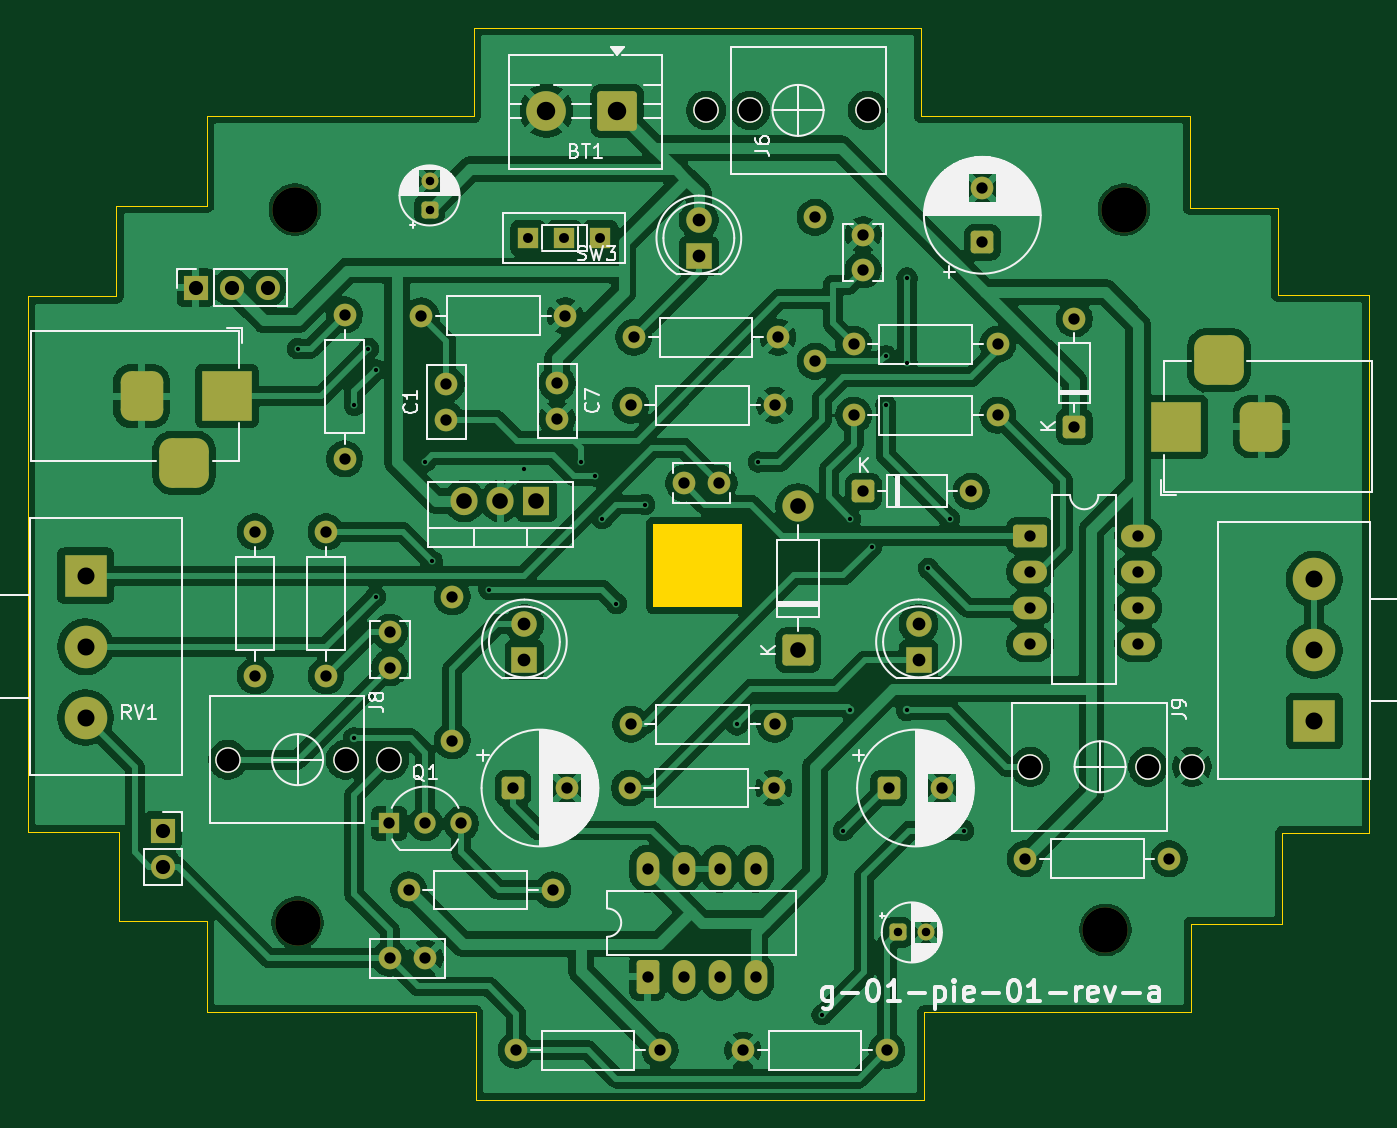
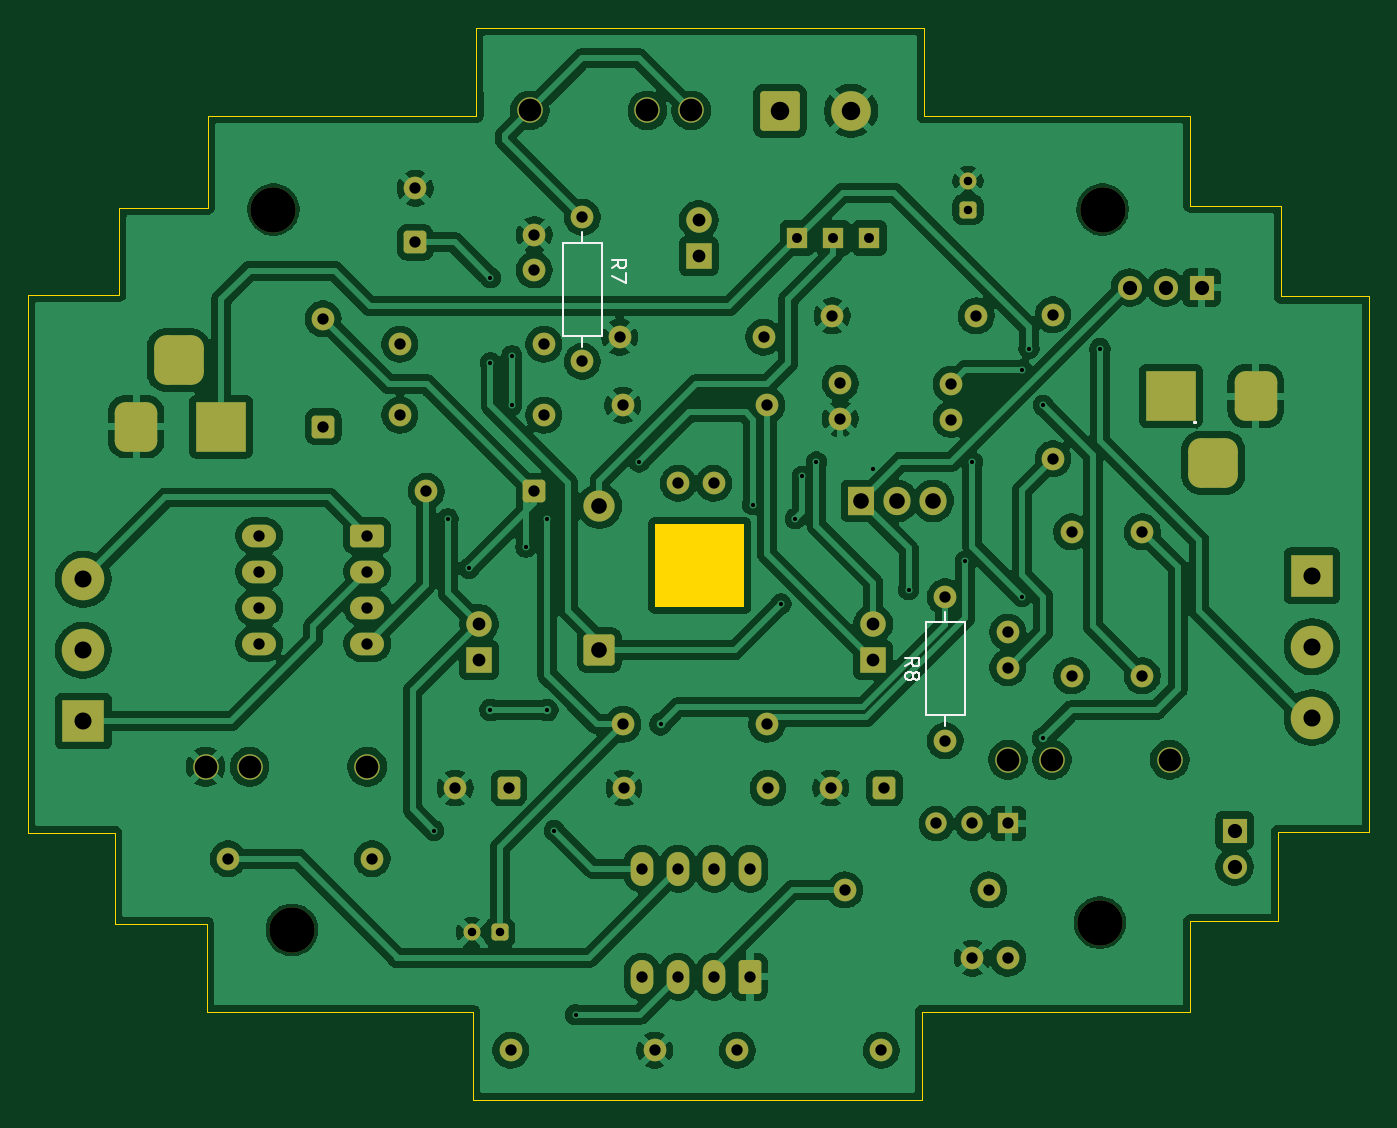
Circuit board: 9 layer files. Board 94.6 x 75.6 mm.
- bottom_copper: g-01-pie-01-rev-a-B_Cu.gbr (264007 bytes)
- bottom_mask: g-01-pie-01-rev-a-B_Mask.gbr (7032 bytes)
- bottom_silk: g-01-pie-01-rev-a-B_Silkscreen.gbr (4069 bytes)
- outline: g-01-pie-01-rev-a-Edge_Cuts.gbr (1473 bytes)
- top_copper: g-01-pie-01-rev-a-F_Cu.gbr (257558 bytes)
- top_mask: g-01-pie-01-rev-a-F_Mask.gbr (7032 bytes)
- top_silk: g-01-pie-01-rev-a-F_Silkscreen.gbr (69003 bytes)
- drill: g-01-pie-01-rev-a-NPTH.drl (386 bytes)
- drill: g-01-pie-01-rev-a-PTH.drl (3271 bytes)

=== bottom_copper: g-01-pie-01-rev-a-B_Cu.gbr (264007 bytes, source omitted) ===
=== bottom_mask: g-01-pie-01-rev-a-B_Mask.gbr (7032 bytes, source omitted) ===
=== bottom_silk: g-01-pie-01-rev-a-B_Silkscreen.gbr ===
%TF.GenerationSoftware,KiCad,Pcbnew,10.0.1*%
%TF.CreationDate,2026-06-06T13:24:20-04:00*%
%TF.ProjectId,g-01-pie-01-rev-a,672d3031-2d70-4696-952d-30312d726576,05*%
%TF.SameCoordinates,Original*%
%TF.FileFunction,Legend,Bot*%
%TF.FilePolarity,Positive*%
%FSLAX46Y46*%
G04 Gerber Fmt 4.6, Leading zero omitted, Abs format (unit mm)*
G04 Created by KiCad (PCBNEW 10.0.1) date 2026-06-06 13:24:20*
%MOMM*%
%LPD*%
G01*
G04 APERTURE LIST*
%ADD10C,0.185208*%
%ADD11C,0.150000*%
%ADD12C,0.120000*%
G04 APERTURE END LIST*
D10*
X111310000Y-90690226D02*
X111310000Y-90690000D01*
X111387780Y-90690000D01*
X111310000Y-90690226D01*
G36*
X111310000Y-90690226D02*
G01*
X111310000Y-90690000D01*
X111387780Y-90690000D01*
X111310000Y-90690226D01*
G37*
D11*
X152454819Y-79833333D02*
X151978628Y-79500000D01*
X152454819Y-79261905D02*
X151454819Y-79261905D01*
X151454819Y-79261905D02*
X151454819Y-79642857D01*
X151454819Y-79642857D02*
X151502438Y-79738095D01*
X151502438Y-79738095D02*
X151550057Y-79785714D01*
X151550057Y-79785714D02*
X151645295Y-79833333D01*
X151645295Y-79833333D02*
X151788152Y-79833333D01*
X151788152Y-79833333D02*
X151883390Y-79785714D01*
X151883390Y-79785714D02*
X151931009Y-79738095D01*
X151931009Y-79738095D02*
X151978628Y-79642857D01*
X151978628Y-79642857D02*
X151978628Y-79261905D01*
X151454819Y-80166667D02*
X151454819Y-80833333D01*
X151454819Y-80833333D02*
X152454819Y-80404762D01*
X131736435Y-107921459D02*
X131260244Y-107588126D01*
X131736435Y-107350031D02*
X130736435Y-107350031D01*
X130736435Y-107350031D02*
X130736435Y-107730983D01*
X130736435Y-107730983D02*
X130784054Y-107826221D01*
X130784054Y-107826221D02*
X130831673Y-107873840D01*
X130831673Y-107873840D02*
X130926911Y-107921459D01*
X130926911Y-107921459D02*
X131069768Y-107921459D01*
X131069768Y-107921459D02*
X131165006Y-107873840D01*
X131165006Y-107873840D02*
X131212625Y-107826221D01*
X131212625Y-107826221D02*
X131260244Y-107730983D01*
X131260244Y-107730983D02*
X131260244Y-107350031D01*
X131165006Y-108492888D02*
X131117387Y-108397650D01*
X131117387Y-108397650D02*
X131069768Y-108350031D01*
X131069768Y-108350031D02*
X130974530Y-108302412D01*
X130974530Y-108302412D02*
X130926911Y-108302412D01*
X130926911Y-108302412D02*
X130831673Y-108350031D01*
X130831673Y-108350031D02*
X130784054Y-108397650D01*
X130784054Y-108397650D02*
X130736435Y-108492888D01*
X130736435Y-108492888D02*
X130736435Y-108683364D01*
X130736435Y-108683364D02*
X130784054Y-108778602D01*
X130784054Y-108778602D02*
X130831673Y-108826221D01*
X130831673Y-108826221D02*
X130926911Y-108873840D01*
X130926911Y-108873840D02*
X130974530Y-108873840D01*
X130974530Y-108873840D02*
X131069768Y-108826221D01*
X131069768Y-108826221D02*
X131117387Y-108778602D01*
X131117387Y-108778602D02*
X131165006Y-108683364D01*
X131165006Y-108683364D02*
X131165006Y-108492888D01*
X131165006Y-108492888D02*
X131212625Y-108397650D01*
X131212625Y-108397650D02*
X131260244Y-108350031D01*
X131260244Y-108350031D02*
X131355482Y-108302412D01*
X131355482Y-108302412D02*
X131545958Y-108302412D01*
X131545958Y-108302412D02*
X131641196Y-108350031D01*
X131641196Y-108350031D02*
X131688816Y-108397650D01*
X131688816Y-108397650D02*
X131736435Y-108492888D01*
X131736435Y-108492888D02*
X131736435Y-108683364D01*
X131736435Y-108683364D02*
X131688816Y-108778602D01*
X131688816Y-108778602D02*
X131641196Y-108826221D01*
X131641196Y-108826221D02*
X131545958Y-108873840D01*
X131545958Y-108873840D02*
X131355482Y-108873840D01*
X131355482Y-108873840D02*
X131260244Y-108826221D01*
X131260244Y-108826221D02*
X131212625Y-108778602D01*
X131212625Y-108778602D02*
X131165006Y-108683364D01*
%TO.C,R7*%
D12*
X154518466Y-77275925D02*
X154518466Y-78045925D01*
X154518466Y-85355925D02*
X154518466Y-84585925D01*
X153148466Y-78045925D02*
X155888466Y-78045925D01*
X155888466Y-84585925D01*
X153148466Y-84585925D01*
X153148466Y-78045925D01*
%TO.C,R8*%
X128911616Y-104048126D02*
X128911616Y-104818126D01*
X128911616Y-112128126D02*
X128911616Y-111358126D01*
X127541616Y-104818126D02*
X130281616Y-104818126D01*
X130281616Y-111358126D01*
X127541616Y-111358126D01*
X127541616Y-104818126D01*
%TD*%
M02*

=== outline: g-01-pie-01-rev-a-Edge_Cuts.gbr ===
%TF.GenerationSoftware,KiCad,Pcbnew,10.0.1*%
%TF.CreationDate,2026-06-06T13:24:20-04:00*%
%TF.ProjectId,g-01-pie-01-rev-a,672d3031-2d70-4696-952d-30312d726576,05*%
%TF.SameCoordinates,Original*%
%TF.FileFunction,Profile,NP*%
%FSLAX46Y46*%
G04 Gerber Fmt 4.6, Leading zero omitted, Abs format (unit mm)*
G04 Created by KiCad (PCBNEW 10.0.1) date 2026-06-06 13:24:20*
%MOMM*%
%LPD*%
G01*
G04 APERTURE LIST*
%TA.AperFunction,Profile*%
%ADD10C,0.100000*%
%TD*%
%TA.AperFunction,Profile*%
%ADD11C,0.000000*%
%TD*%
G04 APERTURE END LIST*
D10*
X161991588Y-69069383D02*
X180953218Y-69069383D01*
X180953218Y-75551673D01*
X187187337Y-75551673D01*
X187187337Y-81700594D01*
X193614058Y-81700594D01*
X193614058Y-119675711D01*
X187487370Y-119675711D01*
X187487370Y-126069097D01*
X181008760Y-126069097D01*
X181008760Y-132314324D01*
X162217537Y-132314324D01*
X162217537Y-138489162D01*
X130561731Y-138489162D01*
X130561731Y-132310617D01*
X111626034Y-132310617D01*
X111626034Y-125894994D01*
X105432675Y-125894994D01*
X105432675Y-119597910D01*
X99005943Y-119597910D01*
X99005943Y-81815421D01*
X105217824Y-81815421D01*
X105217824Y-75422025D01*
X111611220Y-75422025D01*
X111611220Y-69110127D01*
X130417268Y-69110127D01*
X130417268Y-62890839D01*
X162017511Y-62890839D01*
X161991588Y-69069383D01*
D11*
%TA.AperFunction,Profile*%
G36*
X149371496Y-103718155D02*
G01*
X143100346Y-103718155D01*
X143100346Y-97854459D01*
X149371496Y-97854459D01*
X149371496Y-103718155D01*
G37*
%TD.AperFunction*%
M02*

=== top_copper: g-01-pie-01-rev-a-F_Cu.gbr (257558 bytes, source omitted) ===
=== top_mask: g-01-pie-01-rev-a-F_Mask.gbr (7032 bytes, source omitted) ===
=== top_silk: g-01-pie-01-rev-a-F_Silkscreen.gbr (69003 bytes, source omitted) ===
=== drill: g-01-pie-01-rev-a-NPTH.drl ===
M48
; DRILL file KiCad 10.0.1 date 2026-06-06T13:24:22
; FORMAT={-:-/ absolute / metric / decimal}
; #@! TF.CreationDate,2026-06-06T13:24:22-04:00
; #@! TF.GenerationSoftware,Kicad,Pcbnew,10.0.1
; #@! TF.FileFunction,NonPlated,1,2,NPTH
FMAT,2
METRIC
; #@! TA.AperFunction,NonPlated,NPTH,ComponentDrill
T1C3.200
%
G90
G05
T1
X117.81Y-75.69
X118.0Y-126.0
X175.0Y-126.5
X176.31Y-75.69
M30

=== drill: g-01-pie-01-rev-a-PTH.drl ===
M48
; DRILL file KiCad 10.0.1 date 2026-06-06T13:24:22
; FORMAT={-:-/ absolute / metric / decimal}
; #@! TF.CreationDate,2026-06-06T13:24:22-04:00
; #@! TF.GenerationSoftware,Kicad,Pcbnew,10.0.1
; #@! TF.FileFunction,Plated,1,2,PTH
FMAT,2
METRIC
; #@! TA.AperFunction,Plated,PTH,ViaDrill
T1C0.300
; #@! TA.AperFunction,Plated,PTH,ComponentDrill
T2C0.600
; #@! TA.AperFunction,Plated,PTH,ComponentDrill
T3C0.700
; #@! TA.AperFunction,Plated,PTH,ComponentDrill
T4C0.800
; #@! TA.AperFunction,Plated,PTH,ComponentDrill
T5C0.900
; #@! TA.AperFunction,Plated,PTH,ComponentDrill
T6C1.000
; #@! TA.AperFunction,Plated,PTH,ComponentDrill
T7C1.100
; #@! TA.AperFunction,Plated,PTH,ComponentDrill
T8C1.200
; #@! TA.AperFunction,Plated,PTH,ComponentDrill
T9C1.300
; #@! TA.AperFunction,Plated,PTH,ComponentDrill
T10C1.600
%
G90
G05
T1
X118.0Y-85.5
X122.0Y-89.5
X122.0Y-113.0
X123.0Y-85.5
X123.5Y-87.0
X123.5Y-103.0
X127.0Y-93.5
X127.5Y-100.5
X131.5Y-102.5
X134.0Y-94.0
X138.0Y-93.5
X139.0Y-94.5
X139.5Y-97.5
X140.5Y-103.5
X142.5Y-96.5
X149.0Y-112.0
X150.5Y-93.5
X155.0Y-132.5
X156.5Y-119.5
X157.0Y-97.5
X157.0Y-111.0
X158.5Y-99.5
X159.5Y-86.0
X159.5Y-89.5
X161.0Y-80.5
X161.0Y-86.5
X161.0Y-111.0
X162.5Y-101.0
X164.0Y-97.5
X165.0Y-119.5
T2
X127.31Y-73.69
X127.31Y-75.69
X160.337Y-126.69
X162.337Y-126.69
T3
X134.27Y-77.69
X136.81Y-77.69
X139.35Y-77.69
T4
X115.0Y-98.42
X115.0Y-108.58
X120.0Y-98.42
X120.0Y-108.58
X121.31Y-83.11
X121.31Y-93.27
X124.46Y-119.0
X124.5Y-105.5
X124.5Y-108.0
X124.5Y-128.5
X125.84Y-123.69
X126.73Y-83.19
X127.0Y-119.0
X127.0Y-128.5
X128.5Y-88.0
X128.5Y-90.5
X128.912Y-103.008
X128.912Y-113.168
X129.54Y-119.0
X133.2Y-116.5
X133.42Y-135.0
X136.0Y-123.69
X136.31Y-87.94
X136.31Y-90.44
X136.89Y-83.19
X137.0Y-116.5
X141.42Y-116.5
X141.5Y-89.5
X141.5Y-112.0
X141.73Y-84.69
X142.69Y-122.19
X142.69Y-129.81
X143.58Y-135.0
X145.23Y-122.19
X145.23Y-129.81
X145.25Y-95.0
X147.75Y-95.0
X147.77Y-122.19
X147.77Y-129.81
X149.42Y-135.0
X150.31Y-122.19
X150.31Y-129.81
X151.58Y-116.5
X151.66Y-89.5
X151.66Y-112.0
X151.89Y-84.69
X154.518Y-76.236
X154.518Y-86.396
X157.23Y-85.19
X157.23Y-90.19
X157.9Y-77.452
X157.9Y-79.952
X157.91Y-95.568
X159.58Y-135.0
X159.697Y-116.5
X163.497Y-116.5
X165.53Y-95.568
X166.31Y-74.19
X166.31Y-77.99
X167.39Y-85.19
X167.39Y-90.19
X169.337Y-121.485
X169.69Y-98.69
X169.69Y-101.23
X169.69Y-103.77
X169.69Y-106.31
X172.81Y-83.38
X172.81Y-91.0
X177.31Y-98.69
X177.31Y-101.23
X177.31Y-103.77
X177.31Y-106.31
X179.497Y-121.485
T5
X134.0Y-104.925
X134.0Y-107.465
X146.31Y-76.425
X146.31Y-78.965
X161.81Y-104.92
X161.81Y-107.46
T6
X108.5Y-119.5
X108.5Y-122.04
X110.81Y-81.19
X113.35Y-81.19
X115.89Y-81.19
T7
X129.77Y-96.24
X132.31Y-96.24
X134.85Y-96.24
X153.31Y-96.61
X153.31Y-106.77
T8
X103.04Y-101.527
X103.04Y-106.527
X103.04Y-111.527
X189.732Y-101.773
X189.732Y-106.773
X189.732Y-111.773
T9
X135.56Y-68.722
X140.56Y-68.722
T10
X113.08Y-114.5
X121.38Y-114.5
X124.48Y-114.5
X146.83Y-68.69
X149.93Y-68.69
X158.23Y-68.69
X169.7Y-115.0
X178.0Y-115.0
X181.1Y-115.0
T6
G00X107.0Y-87.844
M15
G01X107.0Y-89.844
M16
G05
G00X109.0Y-93.544
M15
G01X111.0Y-93.544
M16
G05
G00X113.0Y-87.844
M15
G01X113.0Y-89.844
M16
G05
G00X180.0Y-92.0
M15
G01X180.0Y-90.0
M16
G05
G00X184.0Y-86.3
M15
G01X182.0Y-86.3
M16
G05
G00X186.0Y-92.0
M15
G01X186.0Y-90.0
M16
G05
M30
